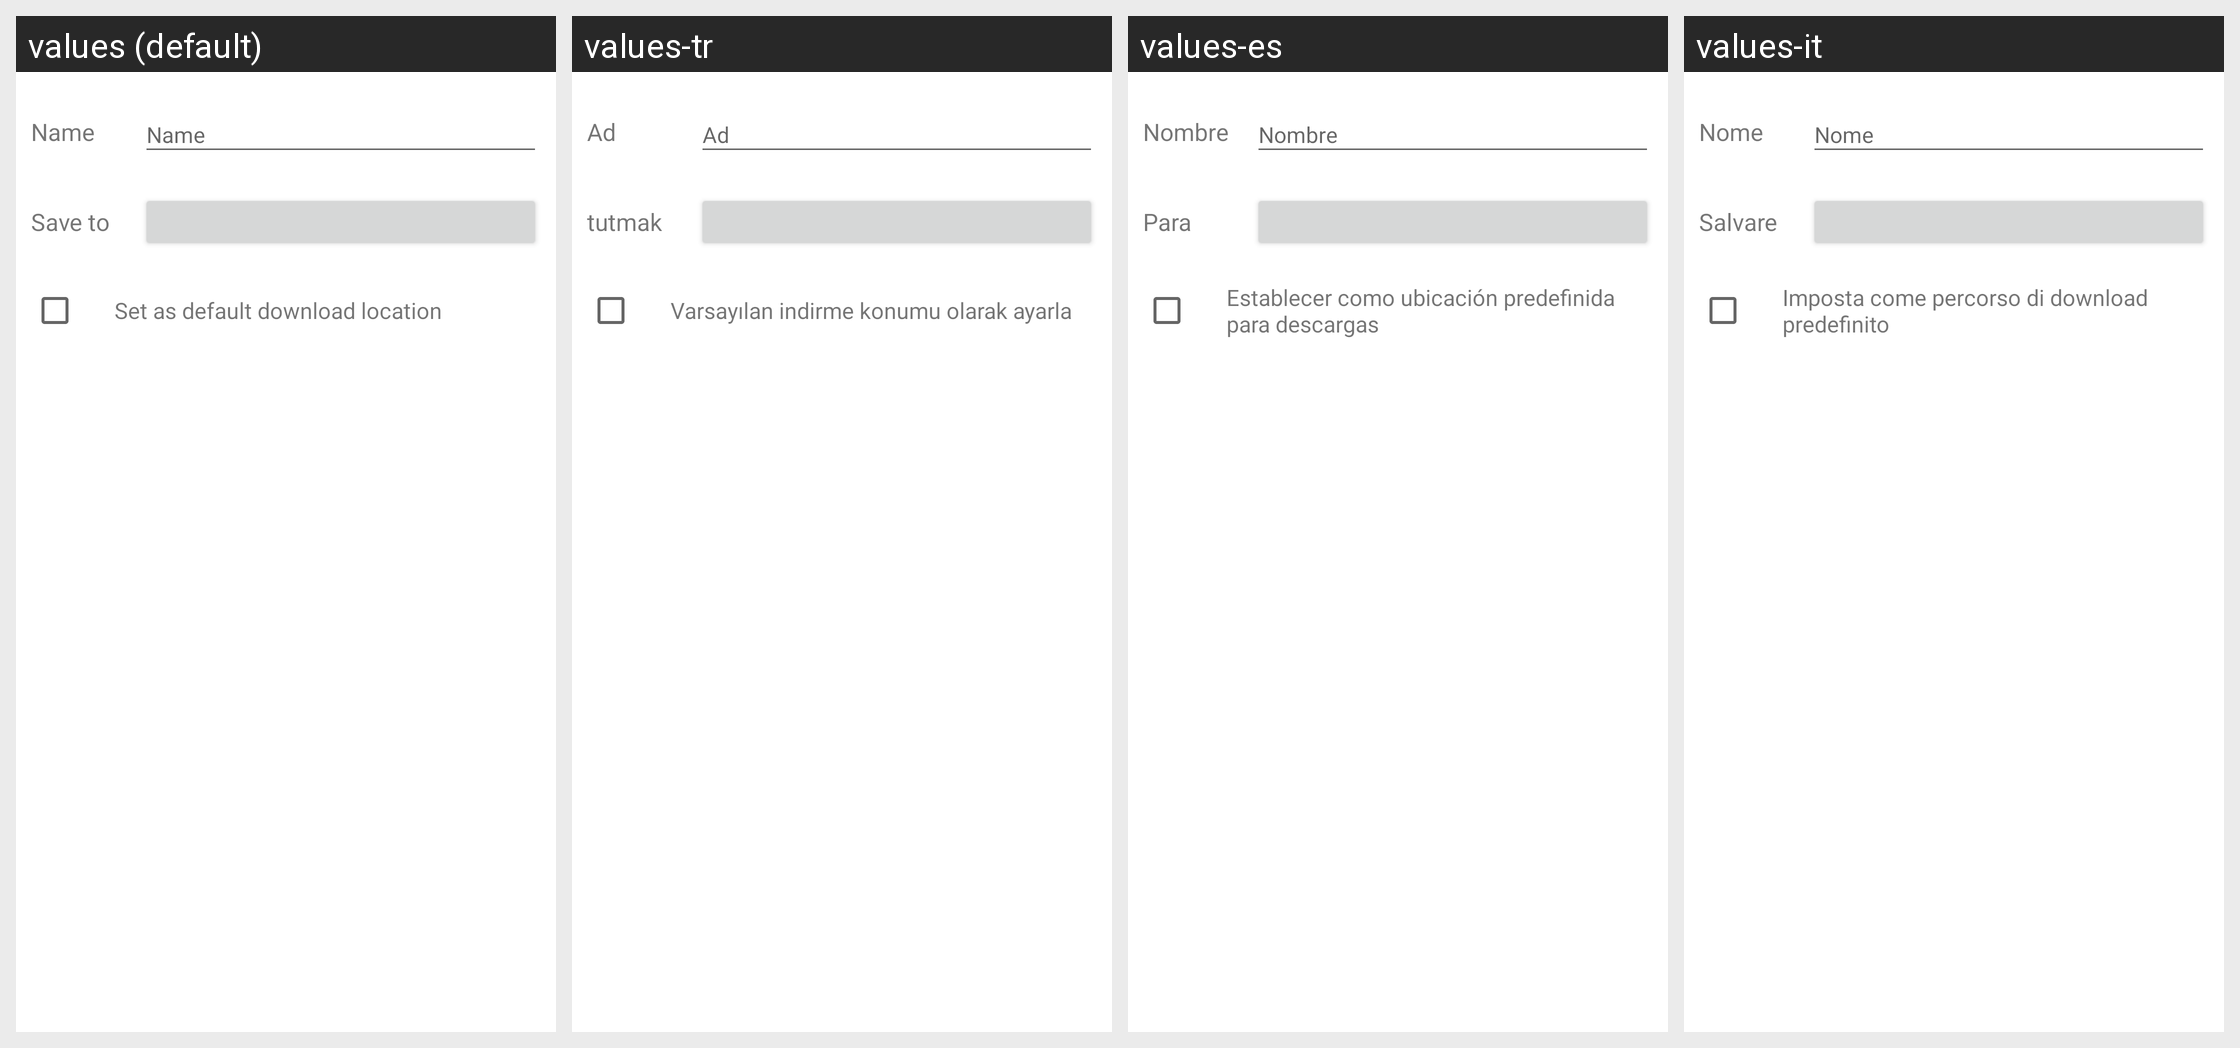

For this localized Android screen grid, give each drawn string resource with its value in every locale shown.
Android screen res/layout/download_save_path_dialog.xml rendered under 4 locales, left to right: values (default), values-tr, values-es, values-it. Device: Nexus 5 (rendered at 1080×1920; each locale shown at half size, 540×960, under a caption strip naming it); theme Theme.MaterialComponents.DayNight.NoActionBar.
Other locales in the repository, not shown: values-ar, values-cs, values-da, values-de, values-el, values-en, values-fa, values-fr, values-hi, values-hu, values-in, values-ja, values-ko, values-ms, values-nl, values-pl, values-pt, values-ru, values-th, values-vi, values-zh, values-zh-rCN, values-zh-rTW.
Strings drawn on this screen, with the default value and each locale's value (text and hints the layout hard-codes, and strings that could not be matched under every locale, appear in the picture but are not listed):

download_file_name
  values: Name
  values-tr: Ad
  values-es: Nombre
  values-it: Nome

download_save_path
  values: Save to
  values-tr: tutmak
  values-es: Para
  values-it: Salvare

set_default_download_path
  values: Set as default download location
  values-tr: Varsayılan indirme konumu olarak ayarla
  values-es: Establecer como ubicación predefinida para descargas
  values-it: Imposta come percorso di download predefinito
